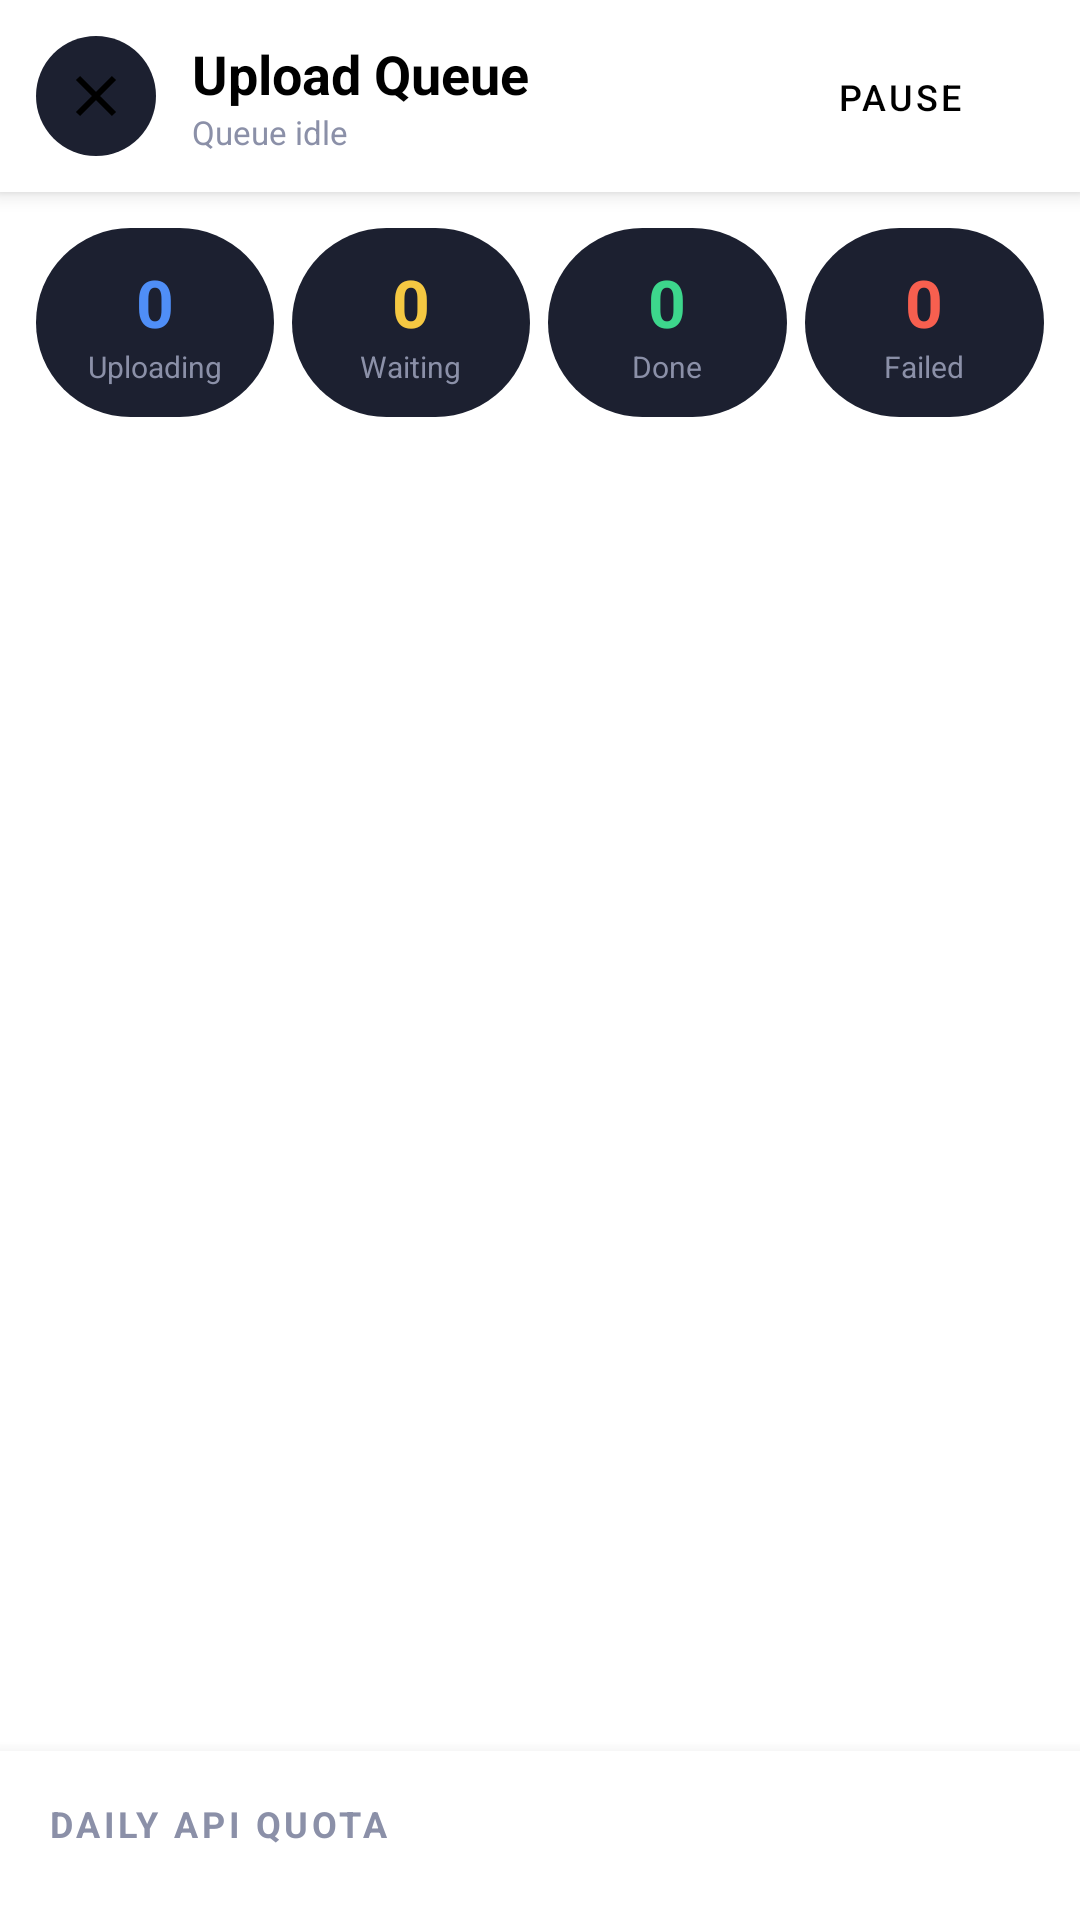

Reconstruct the res/layout file that produces this screen, plus the resources it refers to.
<!-- AndroidManifest.xml: application theme Theme.PhotoVault -->
<!-- res/layout/fragment_upload_queue.xml -->
<?xml version="1.0" encoding="utf-8"?>
<LinearLayout xmlns:android="http://schemas.android.com/apk/res/android"
    android:layout_width="match_parent"
    android:layout_height="match_parent"
    android:orientation="vertical"
    android:background="?attr/colorSurface">

    
    <LinearLayout
        android:layout_width="match_parent"
        android:layout_height="64dp"
        android:orientation="horizontal"
        android:gravity="center_vertical"
        android:paddingStart="12dp"
        android:paddingEnd="16dp"
        android:background="?attr/colorSurface"
        android:elevation="4dp">

        <ImageButton
            android:id="@+id/btn_close"
            android:layout_width="40dp"
            android:layout_height="40dp"
            android:src="@drawable/ic_close"
            android:background="@drawable/bg_pill"
            android:padding="8dp"
            android:tint="?attr/colorOnSurface"
            android:contentDescription="Close" />

        <LinearLayout
            android:layout_width="0dp"
            android:layout_height="wrap_content"
            android:layout_weight="1"
            android:orientation="vertical"
            android:paddingStart="12dp">

            <TextView
                android:layout_width="wrap_content"
                android:layout_height="wrap_content"
                android:text="@string/upload_queue"
                android:textSize="18sp"
                android:textStyle="bold"
                android:textColor="?attr/colorOnSurface" />

            
            <TextView
                android:id="@+id/tv_subtitle"
                android:layout_width="wrap_content"
                android:layout_height="wrap_content"
                android:text="Queue idle"
                android:textSize="11sp"
                android:textColor="#8B90A8" />
        </LinearLayout>

        
        <Button
            android:id="@+id/btn_pause_all"
            android:layout_width="wrap_content"
            android:layout_height="36dp"
            android:text="@string/pause"
            android:textSize="12sp"
            android:background="@drawable/bg_pill"
            android:textColor="?attr/colorOnSurface"
            style="@style/Widget.MaterialComponents.Button.TextButton" />

        
        <Button
            android:id="@+id/btn_resume_all"
            android:layout_width="wrap_content"
            android:layout_height="36dp"
            android:text="@string/resume"
            android:textSize="12sp"
            android:background="@drawable/bg_gradient_accent"
            android:textColor="@color/white"
            android:layout_marginStart="6dp"
            android:visibility="gone"
            style="@style/Widget.MaterialComponents.Button.UnelevatedButton" />
    </LinearLayout>

    
    <LinearLayout
        android:layout_width="match_parent"
        android:layout_height="wrap_content"
        android:orientation="horizontal"
        android:padding="12dp"
        android:gravity="center">

        <LinearLayout
            android:layout_width="0dp"
            android:layout_height="wrap_content"
            android:layout_weight="1"
            android:orientation="vertical"
            android:gravity="center"
            android:padding="10dp"
            android:background="@drawable/bg_pill"
            android:layout_marginEnd="6dp">
            <TextView
                android:id="@+id/tv_uploading"
                android:layout_width="wrap_content"
                android:layout_height="wrap_content"
                android:text="0"
                android:textSize="22sp"
                android:textStyle="bold"
                android:textColor="@color/accent_blue" />
            <TextView
                android:layout_width="wrap_content"
                android:layout_height="wrap_content"
                android:text="Uploading"
                android:textSize="10sp"
                android:textColor="#8B90A8" />
        </LinearLayout>

        <LinearLayout
            android:layout_width="0dp"
            android:layout_height="wrap_content"
            android:layout_weight="1"
            android:orientation="vertical"
            android:gravity="center"
            android:padding="10dp"
            android:background="@drawable/bg_pill"
            android:layout_marginEnd="6dp">
            <TextView
                android:id="@+id/tv_waiting"
                android:layout_width="wrap_content"
                android:layout_height="wrap_content"
                android:text="0"
                android:textSize="22sp"
                android:textStyle="bold"
                android:textColor="@color/accent_yellow" />
            <TextView
                android:layout_width="wrap_content"
                android:layout_height="wrap_content"
                android:text="Waiting"
                android:textSize="10sp"
                android:textColor="#8B90A8" />
        </LinearLayout>

        <LinearLayout
            android:layout_width="0dp"
            android:layout_height="wrap_content"
            android:layout_weight="1"
            android:orientation="vertical"
            android:gravity="center"
            android:padding="10dp"
            android:background="@drawable/bg_pill"
            android:layout_marginEnd="6dp">
            <TextView
                android:id="@+id/tv_done"
                android:layout_width="wrap_content"
                android:layout_height="wrap_content"
                android:text="0"
                android:textSize="22sp"
                android:textStyle="bold"
                android:textColor="@color/accent_green" />
            <TextView
                android:layout_width="wrap_content"
                android:layout_height="wrap_content"
                android:text="Done"
                android:textSize="10sp"
                android:textColor="#8B90A8" />
        </LinearLayout>

        <LinearLayout
            android:layout_width="0dp"
            android:layout_height="wrap_content"
            android:layout_weight="1"
            android:orientation="vertical"
            android:gravity="center"
            android:padding="10dp"
            android:background="@drawable/bg_pill">
            <TextView
                android:id="@+id/tv_failed"
                android:layout_width="wrap_content"
                android:layout_height="wrap_content"
                android:text="0"
                android:textSize="22sp"
                android:textStyle="bold"
                android:textColor="@color/accent_red" />
            <TextView
                android:layout_width="wrap_content"
                android:layout_height="wrap_content"
                android:text="Failed"
                android:textSize="10sp"
                android:textColor="#8B90A8" />
        </LinearLayout>
    </LinearLayout>

    
    <androidx.recyclerview.widget.RecyclerView
        android:id="@+id/recycler_queue"
        android:layout_width="match_parent"
        android:layout_height="0dp"
        android:layout_weight="1"
        android:clipToPadding="false"
        android:paddingTop="4dp"
        android:paddingBottom="8dp" />

    
    <LinearLayout
        android:layout_width="match_parent"
        android:layout_height="wrap_content"
        android:orientation="vertical"
        android:padding="16dp"
        android:background="?attr/colorSurface"
        android:elevation="8dp">

        <TextView
            android:layout_width="wrap_content"
            android:layout_height="wrap_content"
            android:text="@string/daily_quota"
            android:textSize="12sp"
            android:textStyle="bold"
            android:textColor="#8B90A8"
            android:textAllCaps="true"
            android:letterSpacing="0.1" />

        
        <LinearLayout
            android:id="@+id/quota_bars_container"
            android:layout_width="match_parent"
            android:layout_height="wrap_content"
            android:orientation="vertical"
            android:layout_marginTop="8dp" />
    </LinearLayout>

</LinearLayout>
<!-- resources referenced by this layout -->
<resources>
  <color name="accent_blue">#4F8EF7</color>
  <color name="accent_green">#3DD68C</color>
  <color name="accent_red">#F75F4F</color>
  <color name="accent_yellow">#F5C842</color>
  <color name="white">#FFFFFF</color>
  <!-- drawable bg_gradient_accent (drawable) -->
  <?xml version="1.0" encoding="utf-8"?>
  <shape xmlns:android="http://schemas.android.com/apk/res/android" android:shape="rectangle">
      <gradient android:startColor="@color/accent_blue" android:endColor="@color/accent_purple" android:angle="135"/>
      <corners android:radius="14dp"/>
  </shape>
  <!-- drawable bg_pill (drawable) -->
  <?xml version="1.0" encoding="utf-8"?>
  <shape xmlns:android="http://schemas.android.com/apk/res/android" android:shape="rectangle">
      <corners android:radius="100dp"/>
      <solid android:color="#1C2030"/>
  </shape>
  <!-- drawable ic_close (drawable) -->
  <vector xmlns:android="http://schemas.android.com/apk/res/android" android:width="24dp" android:height="24dp" android:viewportWidth="24" android:viewportHeight="24">
      <path android:fillColor="@android:color/transparent" android:strokeColor="#FFFFFF" android:strokeWidth="2" android:pathData="M18,6L6,18M6,6L18,18"/>
  </vector>
  <string name="daily_quota">Daily API Quota</string>
  <string name="pause">Pause</string>
  <string name="resume">Resume</string>
  <string name="upload_queue">Upload Queue</string>
  <style name="Theme.PhotoVault" parent="Theme.MaterialComponents.DayNight.NoActionBar">
          <item name="colorPrimary">@color/accent_blue</item>
          <item name="colorPrimaryVariant">@color/accent_purple</item>
          <item name="colorOnPrimary">@color/white</item>
          <item name="colorSecondary">@color/accent_purple</item>
          <item name="colorOnSecondary">@color/white</item>
          <item name="android:statusBarColor">@android:color/transparent</item>
          <item name="android:navigationBarColor">@android:color/transparent</item>
          <item name="android:windowLightStatusBar">false</item>
          <item name="android:windowTranslucentNavigation">true</item>
          <item name="android:backgroundDimAmount">0.6</item>
      </style>
  <color name="accent_purple">#7B5CF0</color>
</resources>
